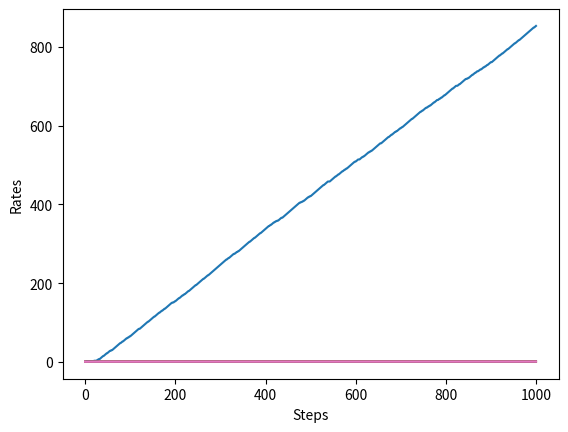

Write the Python code that produced this figure.
import numpy as np
import matplotlib.pyplot as plt

np.random.seed(0)

rewards = []

for n in range(1, 11):
    reward = np.random.rand()  # 보상
    rewards.append(reward)
    Q = sum(rewards) / n
    print(Q)

Q = 0

# Qn과 Qn-1에 해당하는 변수를 Q하나로 처리했음
# 등호 왼쪽의 Q(새로운 추정치)와
# 오른쪽의 Q(1회전의 추정치)의 의미가 다름에 유의할 것!
for n in range(1, 11):
    reward = np.random.rand()
    # Q = Q + (reward - Q) / n  # 식 1.5
    Q += (reward - Q) / n  # 증분구현이라고도 함.
    print(Q)


class Bandit:
    def __init__(self, arms=10):  # arms : 슬롯머신 댓수
        self.rates = np.random.rand(arms)  # 슬롯머신 승률 설정 무작위

    def play(self, arm):
        rate = self.rates[arm]
        # print(rate)
        prob = np.random.rand()
        # print(prob)
        if rate > prob:
            return 1
        else:
            return 0


bandit = Bandit()
for i in range(5):
    print(bandit.play(0))

# 에이전트 구현
bandit = Bandit()
Q = 0

for n in range(1, 11):
    reward = bandit.play(0)
    Q += (reward - Q) / n
    print(Q)

bandit = Bandit()
Qs = np.zeros(10)  # 각 슬롯머신의 가치 추정치
ns = np.zeros(10)  # 각 슬롯머신의 play 횟수

for n in range(10):
    action = np.random.randint(0, 10)  # 무작위 행동(임의의 슬롯머신 선택)
    reward = bandit.play(action)

    ns[action] += 1  # action번째 슬롯머신을 플레이한 횟수 증가
    Qs[action] += (reward - Qs[action]) / ns[action]
    print(Qs)


class Agent:
    def __init__(self, epsilon, action_size=10):
        self.epsilon = epsilon
        self.Qs = np.zeros(action_size)
        self.ns = np.zeros(action_size)

    def update(self, action, reward):
        self.ns[action] += 1
        self.Qs[action] += (reward - self.Qs[action]) / self.ns[action]

    def get_action(self):  # 행동선택(엡실론 탐욕 정책)
        if np.random.rand() < self.epsilon:
            return np.random.randint(0, len(self.Qs))  # 무작위 행동선택
        return np.argmax(self.Qs)  # 탐욕행동 선택 - 리스트 Qs의 가장 높은 값의 index값


steps = 1000
epsilon = 0.1

bandit = Bandit()
agent = Agent(epsilon)
total_reward = 0
total_rewards = []
rates = []

for step in range(steps):
    action = agent.get_action()  # 행동선택
    reward = bandit.play(action)  # 실제 플레이 및 보상 획득
    agent.update(action, reward)  # 행동과 보상을 통해 학습
    total_reward += reward

    total_rewards.append(total_reward)
    rates.append(total_reward / (step + 1))

print(total_reward)

plt.ylabel("Total reward")
plt.xlabel("Steps")
plt.plot(total_rewards)
plt.show()

plt.ylabel("Rates")
plt.xlabel("Steps")
plt.plot(rates)
plt.show()

# 실험 200번 실행후 평균으로 알고리즘 성능을 평가함.
runs = 200
steps = 1000
epsilon = 0.3
all_rates = np.zeros((runs, steps))

for run in range(runs):
    bandit = Bandit()
    agent = Agent(epsilon)
    total_reward = 0
    rates = []

    for step in range(steps):
        action = agent.get_action()
        reward = bandit.play(action)
        agent.update(action, reward)
        total_reward += reward
        rates.append(total_reward / (step + 1))

    all_rates[run] = rates

avg_rates = np.average(all_rates, axis=0)

plt.ylabel("Rates")
plt.xlabel("Steps")
plt.plot(avg_rates)
plt.show()


# 비정상 문제 형태의 bandit
class NonStatBandit:
    def __init__(self, arms=10):
        self.arms = arms
        self.rates = np.random.rand(arms)

    def play(self, arm):
        rate = self.rates[arm]
        self.rates += 0.1 * np.random.randn(self.arms)
        if rate > np.random.rand():
            return 1
        else:
            return 0


class AlphaAgent:
    def __init__(self, epsilon, alpha, actions=10):
        self.epsilon = epsilon
        self.Qs = np.zeros(actions)
        self.alpha = alpha

    def update(self, action, reward):
        self.Qs[action] += (reward - self.Qs[action]) * self.alpha

    def get_action(self):
        if np.random.rand() < self.epsilon:
            return np.random.randint(0, len(self.Qs))
        return np.argmax(self.Qs)


# Stat vs Nonstat 실험 200번 실행후 평균으로 알고리즘 성능을 평가함.
runs = 200
steps = 1000
epsilon = 0.3
alpha = 0.1

stat_rates = np.zeros((runs, steps))

for run in range(runs):
    bandit = Bandit()
    agent = Agent(epsilon)
    total_reward = 0
    rates = []

    for step in range(steps):
        action = agent.get_action()
        reward = bandit.play(action)
        agent.update(action, reward)
        total_reward += reward
        rates.append(total_reward / (step + 1))

    stat_rates[run] = rates

avg_stat_rates = np.average(stat_rates, axis=0)

plt.ylabel("Rates")
plt.xlabel("Steps")
plt.plot(avg_stat_rates)
plt.show()

nstat_rates = np.zeros((runs, steps))

for run in range(runs):
    bandit = NonStatBandit()
    agent = AlphaAgent(epsilon, alpha)
    total_reward = 0
    rates = []

    for step in range(steps):
        action = agent.get_action()
        reward = bandit.play(action)
        agent.update(action, reward)
        total_reward += reward
        rates.append(total_reward / (step + 1))

    nstat_rates[run] = rates

avg_nstat_rates = np.average(nstat_rates, axis=0)

plt.ylabel("Rates")
plt.xlabel("Steps")
plt.plot(avg_nstat_rates)
plt.show()

plt.ylabel("Rates")
plt.xlabel("Steps")
plt.plot(avg_stat_rates)
plt.plot(avg_nstat_rates)
plt.show()
